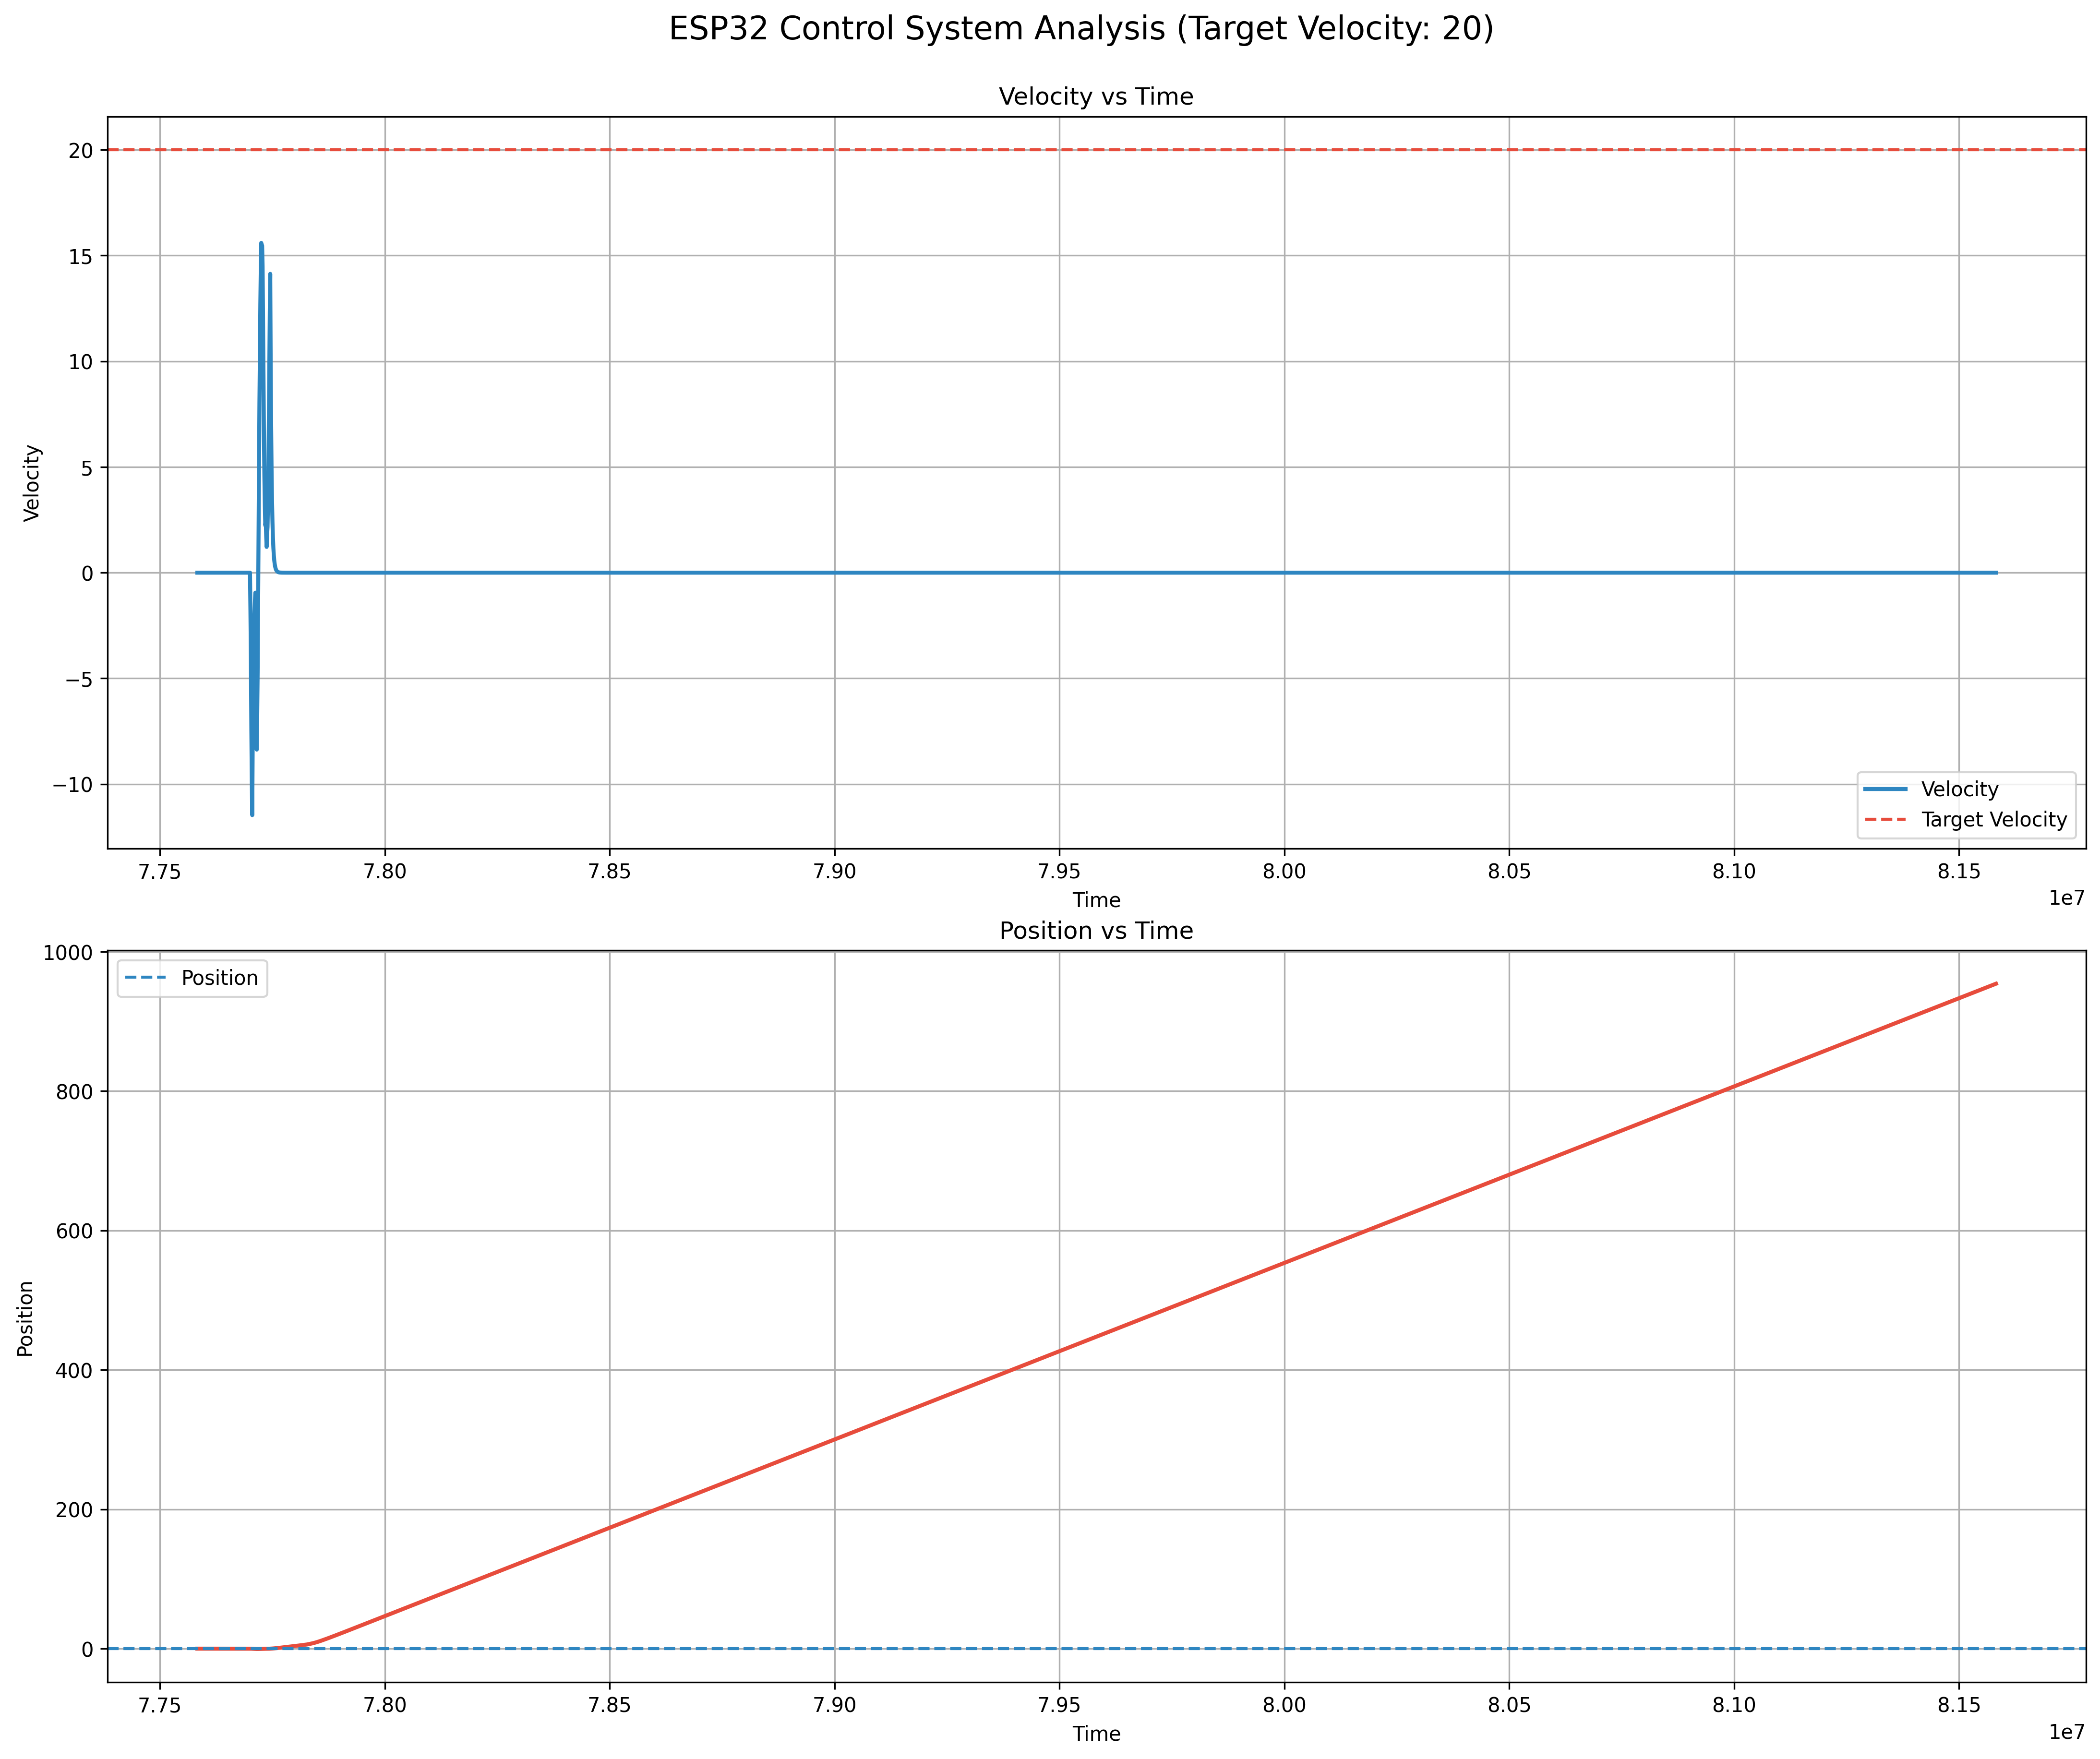

Data behind this chart, as committed beside it:
i, timestamp, count, position, velocity, step, pwm
0, 77583342, 0, -0.0000, 0.0000, 0.4, 1660
1, 77584341, 0, -0.0000, 0.0000, 0.4, 1660
2, 77585340, 0, -0.0000, 0.0000, 0.4, 1660
3, 77586341, 0, -0.0000, 0.0000, 0.4, 1660
4, 77587341, 0, -0.0000, 0.0000, 0.4, 1660
5, 77588341, 0, -0.0000, 0.0000, 0.4, 1660
6, 77589341, 0, -0.0000, 0.0000, 0.4, 1660
7, 77590341, 0, -0.0000, 0.0000, 0.4, 1660
8, 77591341, 0, -0.0000, 0.0000, 0.4, 1660
9, 77592341, 0, -0.0000, 0.0000, 0.4, 1660
10, 77593341, 0, -0.0000, 0.0000, 0.4, 1660
11, 77594341, 0, -0.0000, 0.0000, 0.4, 1660
12, 77595341, 0, -0.0000, 0.0000, 0.4, 1660
13, 77596341, 0, -0.0000, 0.0000, 0.4, 1660
14, 77597341, 0, -0.0000, 0.0000, 0.4, 1660
15, 77598341, 0, -0.0000, 0.0000, 0.4, 1660
16, 77599341, 0, -0.0000, 0.0000, 0.4, 1660
17, 77600341, 0, -0.0000, 0.0000, 0.4, 1660
18, 77601341, 0, -0.0000, 0.0000, 0.4, 1660
19, 77602341, 0, -0.0000, 0.0000, 0.4, 1660
20, 77603341, 0, -0.0000, 0.0000, 0.4, 1660
21, 77604341, 0, -0.0000, 0.0000, 0.4, 1660
22, 77605341, 0, -0.0000, 0.0000, 0.4, 1660
23, 77606341, 0, -0.0000, 0.0000, 0.4, 1660
24, 77607341, 0, -0.0000, 0.0000, 0.4, 1660
25, 77608341, 0, -0.0000, 0.0000, 0.4, 1660
26, 77609341, 0, -0.0000, 0.0000, 0.4, 1660
27, 77610341, 0, -0.0000, 0.0000, 0.4, 1660
28, 77611341, 0, -0.0000, 0.0000, 0.4, 1660
29, 77612341, 0, -0.0000, 0.0000, 0.4, 1660
30, 77613341, 0, -0.0000, 0.0000, 0.4, 1660
31, 77614341, 0, -0.0000, 0.0000, 0.4, 1660
32, 77615341, 0, -0.0000, 0.0000, 0.4, 1660
33, 77616341, 0, -0.0000, 0.0000, 0.4, 1660
34, 77617341, 0, -0.0000, 0.0000, 0.4, 1660
35, 77618341, 0, -0.0000, 0.0000, 0.4, 1660
36, 77619341, 0, -0.0000, 0.0000, 0.4, 1660
37, 77620341, 0, -0.0000, 0.0000, 0.4, 1660
38, 77621341, 0, -0.0000, 0.0000, 0.4, 1660
39, 77622341, 0, -0.0000, 0.0000, 0.4, 1660
40, 77623341, 0, -0.0000, 0.0000, 0.4, 1660
41, 77624341, 0, -0.0000, 0.0000, 0.4, 1660
42, 77625341, 0, -0.0000, 0.0000, 0.4, 1660
43, 77626341, 0, -0.0000, 0.0000, 0.4, 1660
44, 77627341, 0, -0.0000, 0.0000, 0.4, 1660
45, 77628341, 0, -0.0000, 0.0000, 0.4, 1660
46, 77629341, 0, -0.0000, 0.0000, 0.4, 1660
47, 77630341, 0, -0.0000, 0.0000, 0.4, 1660
48, 77631341, 0, -0.0000, 0.0000, 0.4, 1660
49, 77632341, 0, -0.0000, 0.0000, 0.4, 1660
50, 77633341, 0, -0.0000, 0.0000, 0.4, 1660
51, 77634341, 0, -0.0000, 0.0000, 0.4, 1660
52, 77635341, 0, -0.0000, 0.0000, 0.4, 1660
53, 77636341, 0, -0.0000, 0.0000, 0.4, 1660
54, 77637341, 0, -0.0000, 0.0000, 0.4, 1660
55, 77638341, 0, -0.0000, 0.0000, 0.4, 1660
56, 77639341, 0, -0.0000, 0.0000, 0.4, 1660
57, 77640341, 0, -0.0000, 0.0000, 0.4, 1660
58, 77641341, 0, -0.0000, 0.0000, 0.4, 1660
59, 77642341, 0, -0.0000, 0.0000, 0.4, 1660
... 3,940 more rows
